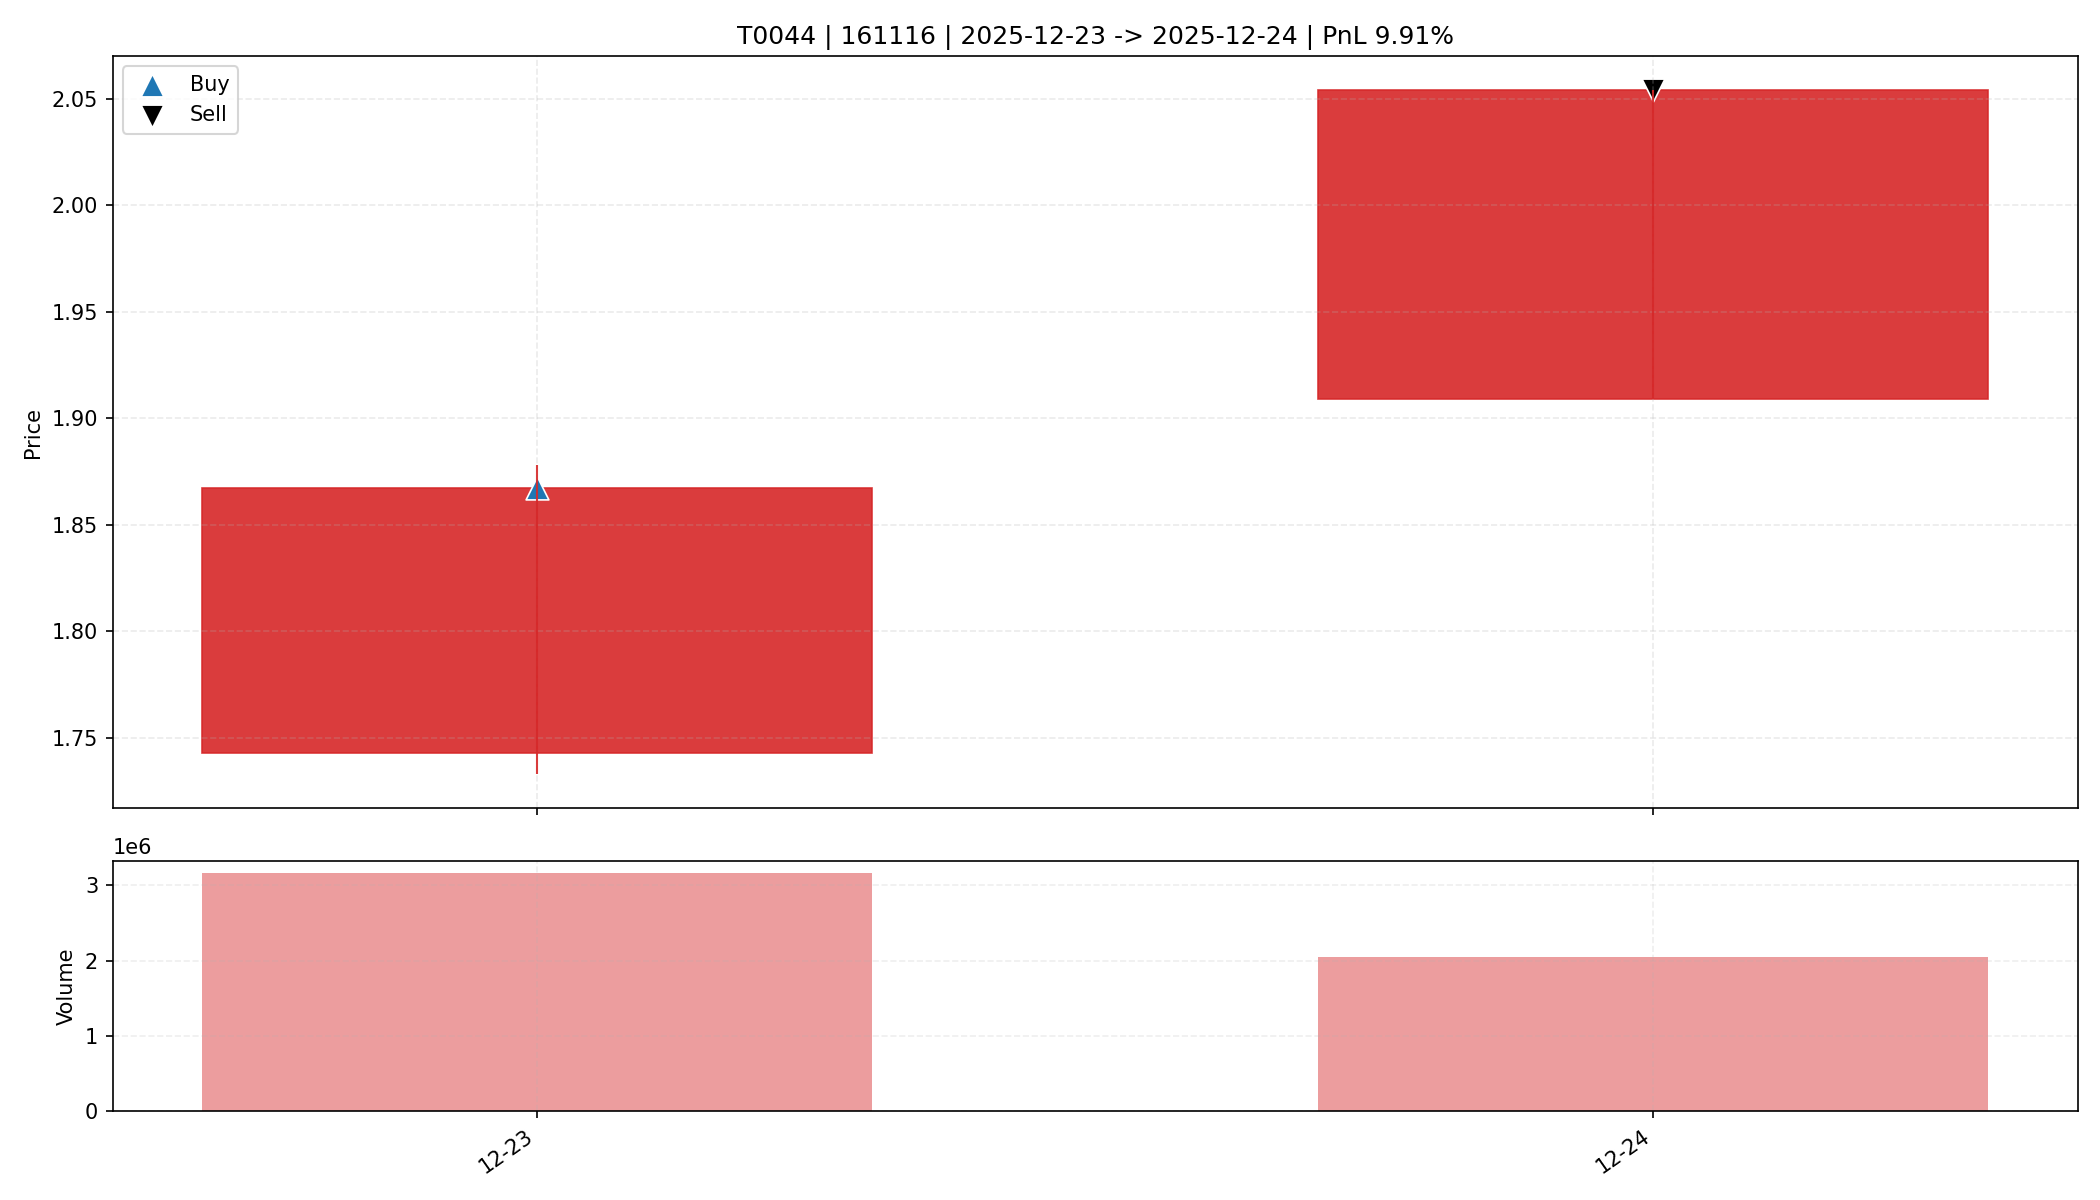

Data behind this chart, as committed beside it:
date, open, high, low, close, amount, volume, trade_id, code, buy_date, sell_date, buy_price, sell_price, matched_shares, buy_reason, sell_reason, sell_profit_pct, sell_hold_days, is_buy_day, is_sell_day, holding_day_index
2025-12-23, 1.743, 1.878, 1.733, 1.867, 578761984, 3170606, T0044, 161116, 2025-12-23, 2025-12-24, 1.867, 2.054, 8800, 前10日振幅5.5%, 阳线涨幅7.1%, 突破均线, 放量4.1倍(温和+爆发…, 主动止盈半仓-MA5乖离率14.38%>7.00%, 9.906, 1.0, True, False, 0
2025-12-24, 1.909, 2.054, 1.909, 2.054, 415446880, 2049635, T0044, 161116, 2025-12-23, 2025-12-24, 1.867, 2.054, 8800, 前10日振幅5.5%, 阳线涨幅7.1%, 突破均线, 放量4.1倍(温和+爆发…, 主动止盈半仓-MA5乖离率14.38%>7.00%, 9.906, 1.0, False, True, 1
